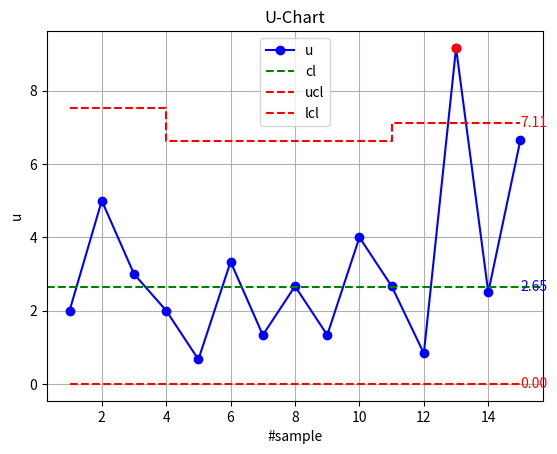

Recreate this plot in Python.
import numpy as np
import matplotlib.pyplot as plt

x_val = [i for i in range(1, 16)]

a1 = [1.0, 1.0, 1.0, 1.0]
a2 = [1.5, 1.5, 1.5, 1.5, 1.5, 1.5, 1.5]
a3 = [1.2, 1.2, 1.2, 1.2]
con_a = np.concatenate([a1, a2, a3])

x1 = [2, 5, 3, 2]
x2 = [1, 5, 2, 4, 2, 6, 4]
x3 = [1, 11, 3, 8]
con_x = np.concatenate([x1, x2, x3])

u = con_x / con_a
cl = (np.sum(con_x) - 11) / (np.sum(con_a) - 1.2)

plt.plot(x_val, u, 'bo-', label='u' )
plt.axhline(y=cl, color='green', linestyle='--',label='cl')
ucl = cl + 3 * np.sqrt(cl/con_a)
plt.step(x_val, ucl, color='r', linestyle='--',label='ucl')
lcl = np.maximum(cl - 3 * np.sqrt(cl / con_a), np.zeros_like(cl))
plt.step(x_val, lcl, color='r', linestyle='--',label='lcl')

plt.text(len(x_val), cl, f'{cl:.2f}', ha='left', va='center', color='blue')
plt.text(len(x_val), ucl[-1], f'{ucl[-1]:.2f}', ha='left', va='center', color='red')
plt.text(len(x_val), lcl[-1], f'{lcl[-1]:.2f}', ha='left', va='center', color='red')

out_of_control = np.where(u > ucl)[0]
plt.scatter(np.array(x_val)[out_of_control], u[out_of_control], color='red', zorder=5)

plt.title('U-Chart')
plt.xlabel('#sample')
plt.ylabel('u')
plt.legend(loc='best')
plt.grid(True)
plt.show()